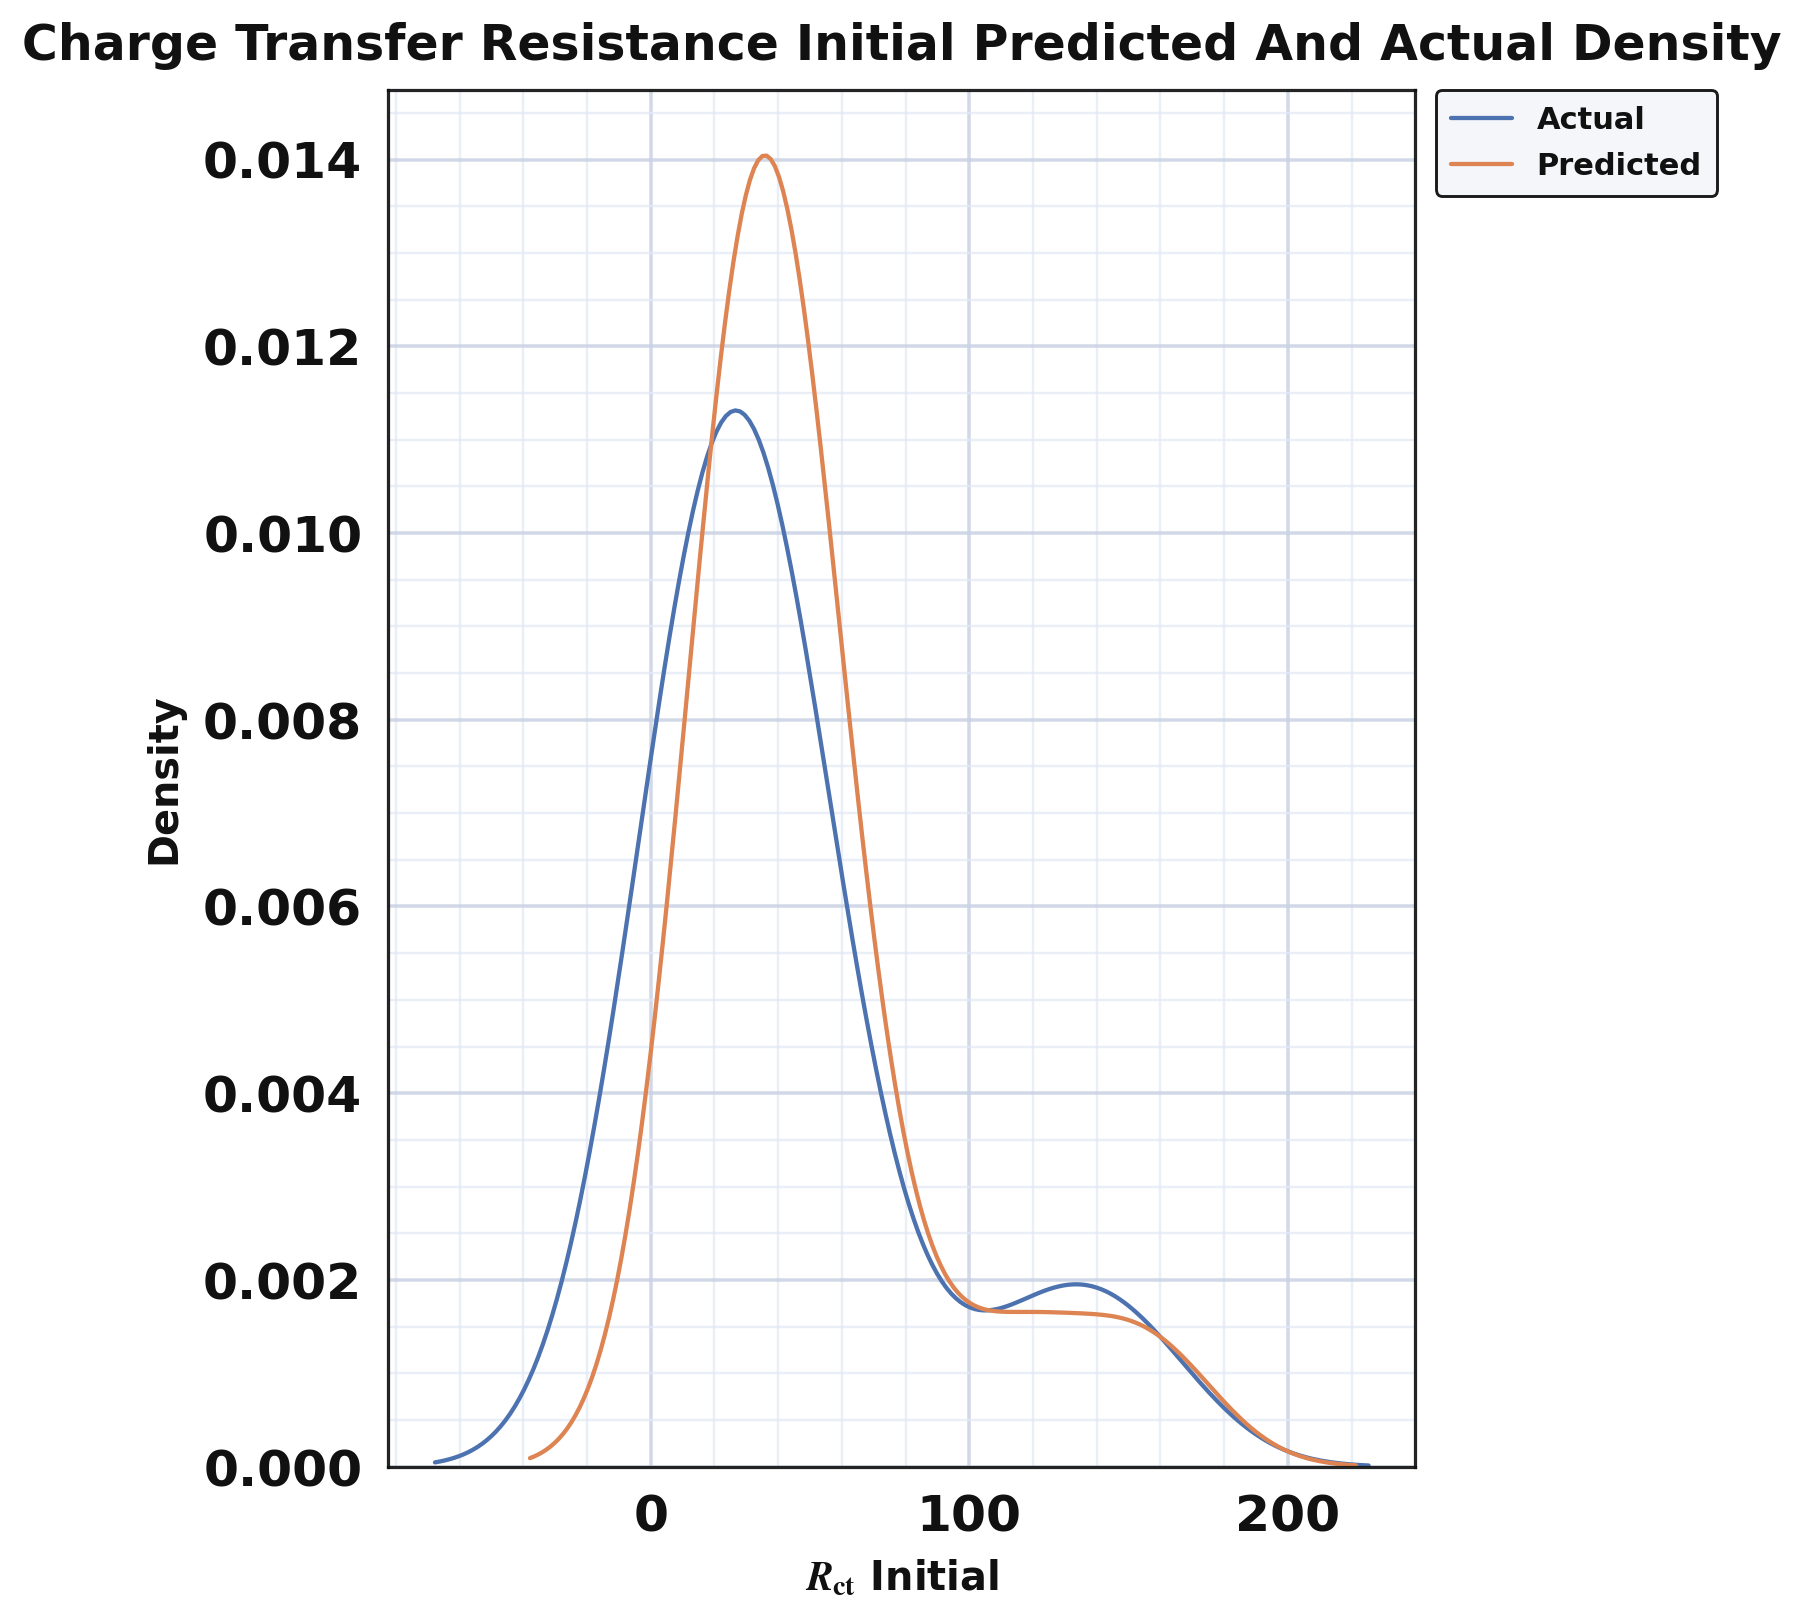

The file beside this chart, header and first rows:
series, value, density
actual_kde, 7.6, 0.009239
actual_kde, 8.341, 0.009384
actual_kde, 9.082, 0.009525
actual_kde, 9.823, 0.009662
actual_kde, 10.56, 0.009795
actual_kde, 11.3, 0.009923
actual_kde, 12.05, 0.01005
actual_kde, 12.79, 0.01017
actual_kde, 13.53, 0.01028
actual_kde, 14.27, 0.01039
actual_kde, 15.01, 0.01049
actual_kde, 15.75, 0.01059
actual_kde, 16.49, 0.01068
actual_kde, 17.23, 0.01077
actual_kde, 17.97, 0.01085
actual_kde, 18.71, 0.01092
actual_kde, 19.46, 0.01099
actual_kde, 20.2, 0.01105
actual_kde, 20.94, 0.01111
actual_kde, 21.68, 0.01116
actual_kde, 22.42, 0.0112
actual_kde, 23.16, 0.01124
actual_kde, 23.9, 0.01127
actual_kde, 24.64, 0.01129
actual_kde, 25.38, 0.0113
actual_kde, 26.12, 0.01131
actual_kde, 26.86, 0.01131
actual_kde, 27.61, 0.01131
actual_kde, 28.35, 0.0113
actual_kde, 29.09, 0.01128
actual_kde, 29.83, 0.01125
actual_kde, 30.57, 0.01122
actual_kde, 31.31, 0.01118
actual_kde, 32.05, 0.01114
actual_kde, 32.79, 0.01109
actual_kde, 33.53, 0.01103
actual_kde, 34.27, 0.01097
actual_kde, 35.01, 0.0109
actual_kde, 35.76, 0.01082
actual_kde, 36.5, 0.01074
actual_kde, 37.24, 0.01065
actual_kde, 37.98, 0.01056
actual_kde, 38.72, 0.01046
actual_kde, 39.46, 0.01036
actual_kde, 40.2, 0.01025
actual_kde, 40.94, 0.01014
actual_kde, 41.68, 0.01002
actual_kde, 42.42, 0.009902
actual_kde, 43.17, 0.009777
actual_kde, 43.91, 0.009648
actual_kde, 44.65, 0.009516
actual_kde, 45.39, 0.00938
actual_kde, 46.13, 0.009241
actual_kde, 46.87, 0.009098
actual_kde, 47.61, 0.008953
actual_kde, 48.35, 0.008806
actual_kde, 49.09, 0.008656
actual_kde, 49.83, 0.008505
actual_kde, 50.57, 0.008351
actual_kde, 51.32, 0.008196
... 368 more rows
